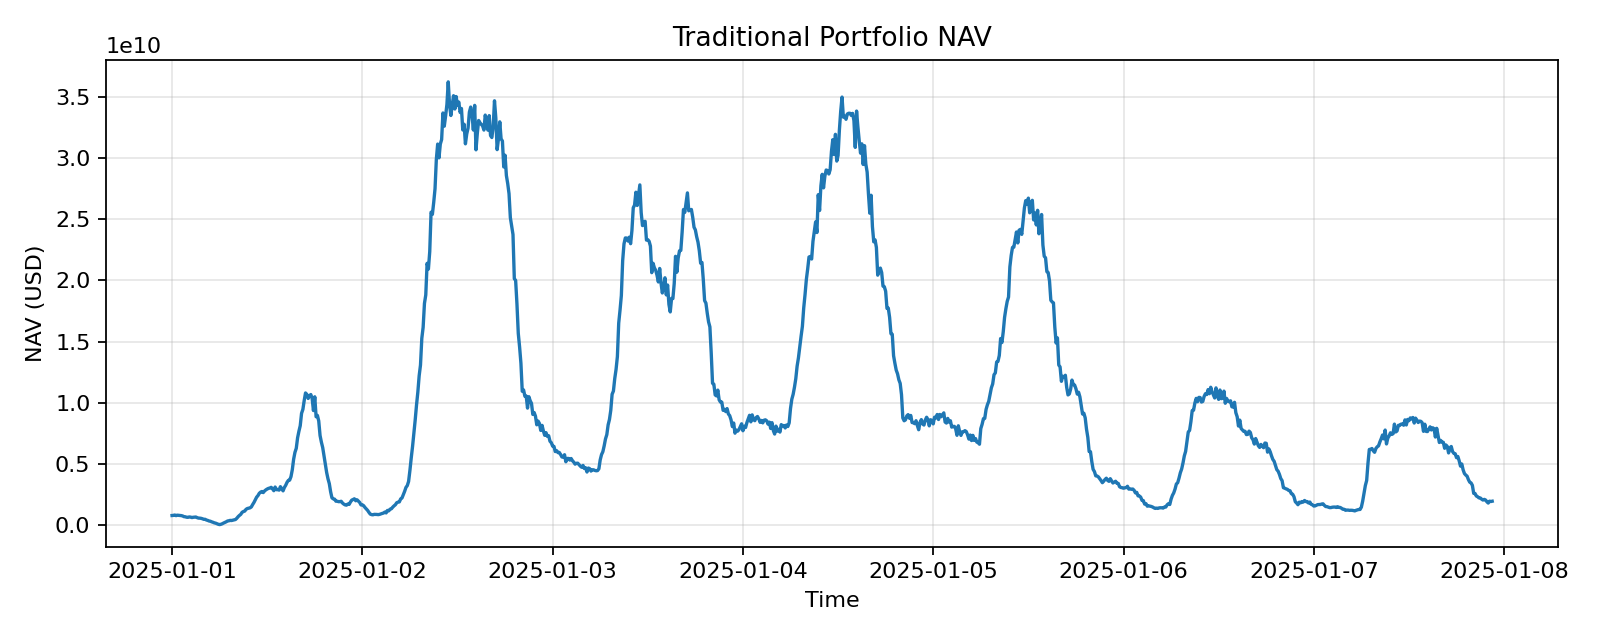

Source data for this figure (header and first rows):
timestamp, nav
2025-01-01 00:00:00, 800000000
2025-01-01 00:10:00, 809515003
2025-01-01 00:20:00, 841443426
2025-01-01 00:30:00, 790652614
2025-01-01 00:40:00, 826394533
2025-01-01 00:50:00, 816045261
2025-01-01 01:00:00, 801170338
2025-01-01 01:10:00, 790350731
2025-01-01 01:20:00, 763458982
2025-01-01 01:30:00, 707150749
2025-01-01 01:40:00, 695199670
2025-01-01 01:50:00, 661082112
2025-01-01 02:00:00, 651450011
2025-01-01 02:10:00, 681605105
2025-01-01 02:20:00, 669456083
2025-01-01 02:30:00, 631238225
2025-01-01 02:40:00, 655035049
2025-01-01 02:50:00, 665922458
2025-01-01 03:00:00, 676645128
2025-01-01 03:10:00, 624502090
2025-01-01 03:20:00, 588226429
2025-01-01 03:30:00, 584004199
2025-01-01 03:40:00, 567525622
2025-01-01 03:50:00, 534586597
2025-01-01 04:00:00, 489005274
2025-01-01 04:10:00, 491969463
2025-01-01 04:20:00, 431876438
2025-01-01 04:30:00, 399739373
2025-01-01 04:40:00, 352233687
2025-01-01 04:50:00, 330777876
2025-01-01 05:00:00, 282604682
2025-01-01 05:10:00, 246416475
2025-01-01 05:20:00, 199561975
2025-01-01 05:30:00, 174166005
2025-01-01 05:40:00, 126266212
2025-01-01 05:50:00, 84177475
2025-01-01 06:00:00, 56118316
2025-01-01 06:10:00, 84177475
2025-01-01 06:20:00, 126266212
2025-01-01 06:30:00, 185190444
2025-01-01 06:40:00, 231852021
2025-01-01 06:50:00, 286946476
2025-01-01 07:00:00, 351020158
2025-01-01 07:10:00, 369767035
2025-01-01 07:20:00, 402671791
2025-01-01 07:30:00, 390057637
2025-01-01 07:40:00, 419193930
2025-01-01 07:50:00, 440045160
2025-01-01 08:00:00, 472440072
2025-01-01 08:10:00, 573550197
2025-01-01 08:20:00, 704243305
2025-01-01 08:30:00, 808209898
2025-01-01 08:40:00, 892796842
2025-01-01 08:50:00, 1060747088
2025-01-01 09:00:00, 1125208293
2025-01-01 09:10:00, 1159368822
2025-01-01 09:20:00, 1306193678
2025-01-01 09:30:00, 1370878419
2025-01-01 09:40:00, 1400202520
2025-01-01 09:50:00, 1425966810
... 940 more rows
